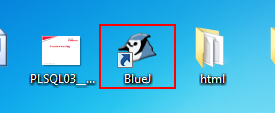
Workflow: email

Step 1: click on the list item 'BlueJ' in window 'Program Manager' (explorer.exe)
